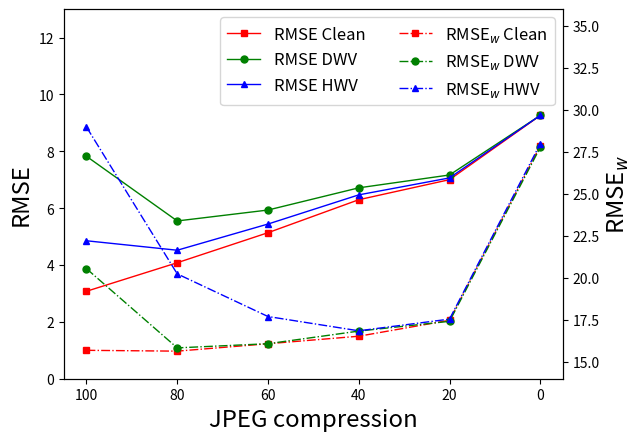
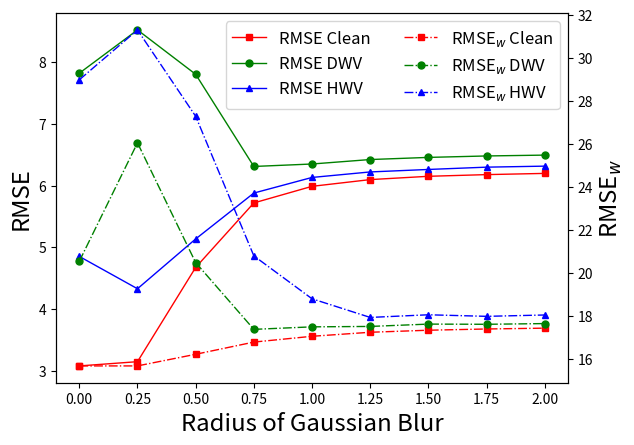

Python code for these plots, in order:
import matplotlib.pyplot as plt

import matplotlib.pyplot as plt
import numpy as np
# pre-datas
x = np.arange(100, -20, -20)  # x坐标

print(x)

fig, ax1 = plt.subplots()
ax2 = ax1.twinx()
rmse1= [3.0759,	4.0799,	5.1359,	6.2959,	7.0018	,9.2604]
rmse2 = [7.8238	,5.5491,	5.9334	,6.714	,7.1665,	9.2602]
rmse3 =[4.8522	,4.5196	,5.4411	,6.4668	,7.0634	,9.2636]

rmsew1= [15.6904	,15.6414,	16.0831	,16.5293,	17.4798	,27.8649]
rmsew2 = [20.5512	,15.8357	,16.0838	,16.8354	,17.4166	,27.7743]
rmsew3 =[28.9819,	20.2409	,17.7023,	16.8522,	17.549,	27.9876]

ax1.plot(x, rmse1, lw=1, c='red', marker='s', ms=5,label='RMSE Clean')  # 绘制y1
ax1.plot(x, rmse2, lw=1, c='g', marker='o',  ms=5,label='RMSE DWV')  # 绘制y2
ax1.plot(x, rmse3, lw=1, c='b', marker='^',  ms=5,label='RMSE HWV')  # 绘制y2
ax2.plot(x, rmsew1, lw=1,linestyle='-.', c='red', marker='s', ms=5,label='RMSE$_w$ Clean')  # 绘制y1
ax2.plot(x, rmsew2, lw=1,linestyle='-.',c='g', marker='o',  ms=5,label='RMSE$_w$ DWV')  # 绘制y2
ax2.plot(x, rmsew3, lw=1, linestyle='-.',c='b', marker='^',  ms=5,label='RMSE$_w$ HWV')  # 绘制y2

# plt-style
plt.xticks(x)  # x轴的刻度
plt.gca().invert_xaxis()
ax1.set_ylim(0, 13)
ax2.set_ylim(14, 36)
ax1.set_xlabel('JPEG compression',fontsize='xx-large')  # x轴标注
ax1.set_ylabel('RMSE',fontsize='xx-large')  # y轴标注
ax2.set_ylabel('RMSE$_w$',fontsize='xx-large')  # y轴标注
fig.legend(loc=1,ncol=2,fontsize='large',bbox_to_anchor=(1,1), bbox_transform=ax1.transAxes)
plt.subplots_adjust(left=0.1,right=0.88)
# plt.savefig('./figure3a.png')  # 保存图片
plt.show()




fig, ax1 = plt.subplots()

x = np.arange(0 ,2.25, 0.25)  # x坐标
print(x)
rmse1= [3.0759,	3.1448	,4.6735	,5.7198	,5.9891	,6.0982	,6.1518	,6.1791	,6.1988]
rmse2 = [7.8238	,8.5262,	7.8063	,6.3113	,6.3513,	6.4237	,6.4584,	6.4817	,6.4956]
rmse3 =[4.8522	,4.3278	,5.1355	,5.88	,6.1332,	6.2226,	6.2628,	6.3001,	6.3166]

rmsew1= [15.6904	,15.6907	,16.2314	,16.7978	,17.0671,	17.2541	,17.3488,	17.4066,	17.445]
rmsew2 = [20.5512,	26.0553	,20.4911	,17.389	,17.5057,	17.5248,	17.6337,	17.6246	,17.6578]
rmsew3 =[28.9819	,31.3009	,27.2887	,20.8037	,18.81	,17.9435	,18.0665	,17.994	,18.0564]

ax2 = ax1.twinx()
ax1.plot(x, rmse1, lw=1, c='red', marker='s', ms=5,label='RMSE Clean')  # 绘制y1
ax1.plot(x, rmse2, lw=1, c='g', marker='o',  ms=5,label='RMSE DWV')  # 绘制y2
ax1.plot(x, rmse3, lw=1, c='b', marker='^',  ms=5,label='RMSE HWV')  # 绘制y2
ax2.plot(x, rmsew1, lw=1,linestyle='-.', c='red', marker='s', ms=5,label='RMSE$_w$ Clean')  # 绘制y1
ax2.plot(x, rmsew2, lw=1,linestyle='-.',c='g', marker='o',  ms=5,label='RMSE$_w$ DWV')  # 绘制y2
ax2.plot(x, rmsew3, lw=1, linestyle='-.',c='b', marker='^',  ms=5,label='RMSE$_w$ HWV')  # 绘制y2

# plt-style
plt.xticks(x)  # x轴的刻度
ax1.set_xlabel('Radius of Gaussian Blur',fontsize='xx-large')  # x轴标注
ax1.set_ylabel('RMSE',fontsize='xx-large')  # y轴标注
ax2.set_ylabel('RMSE$_w$',fontsize='xx-large')  # y轴标注


fig.legend(loc=1,ncol=2,fontsize='large',bbox_to_anchor=(1,1), bbox_transform=ax1.transAxes)
# plt.savefig('./figure3a.png')  # 保存图片]
plt.subplots_adjust(left=0.1,right=0.9)
plt.show()
